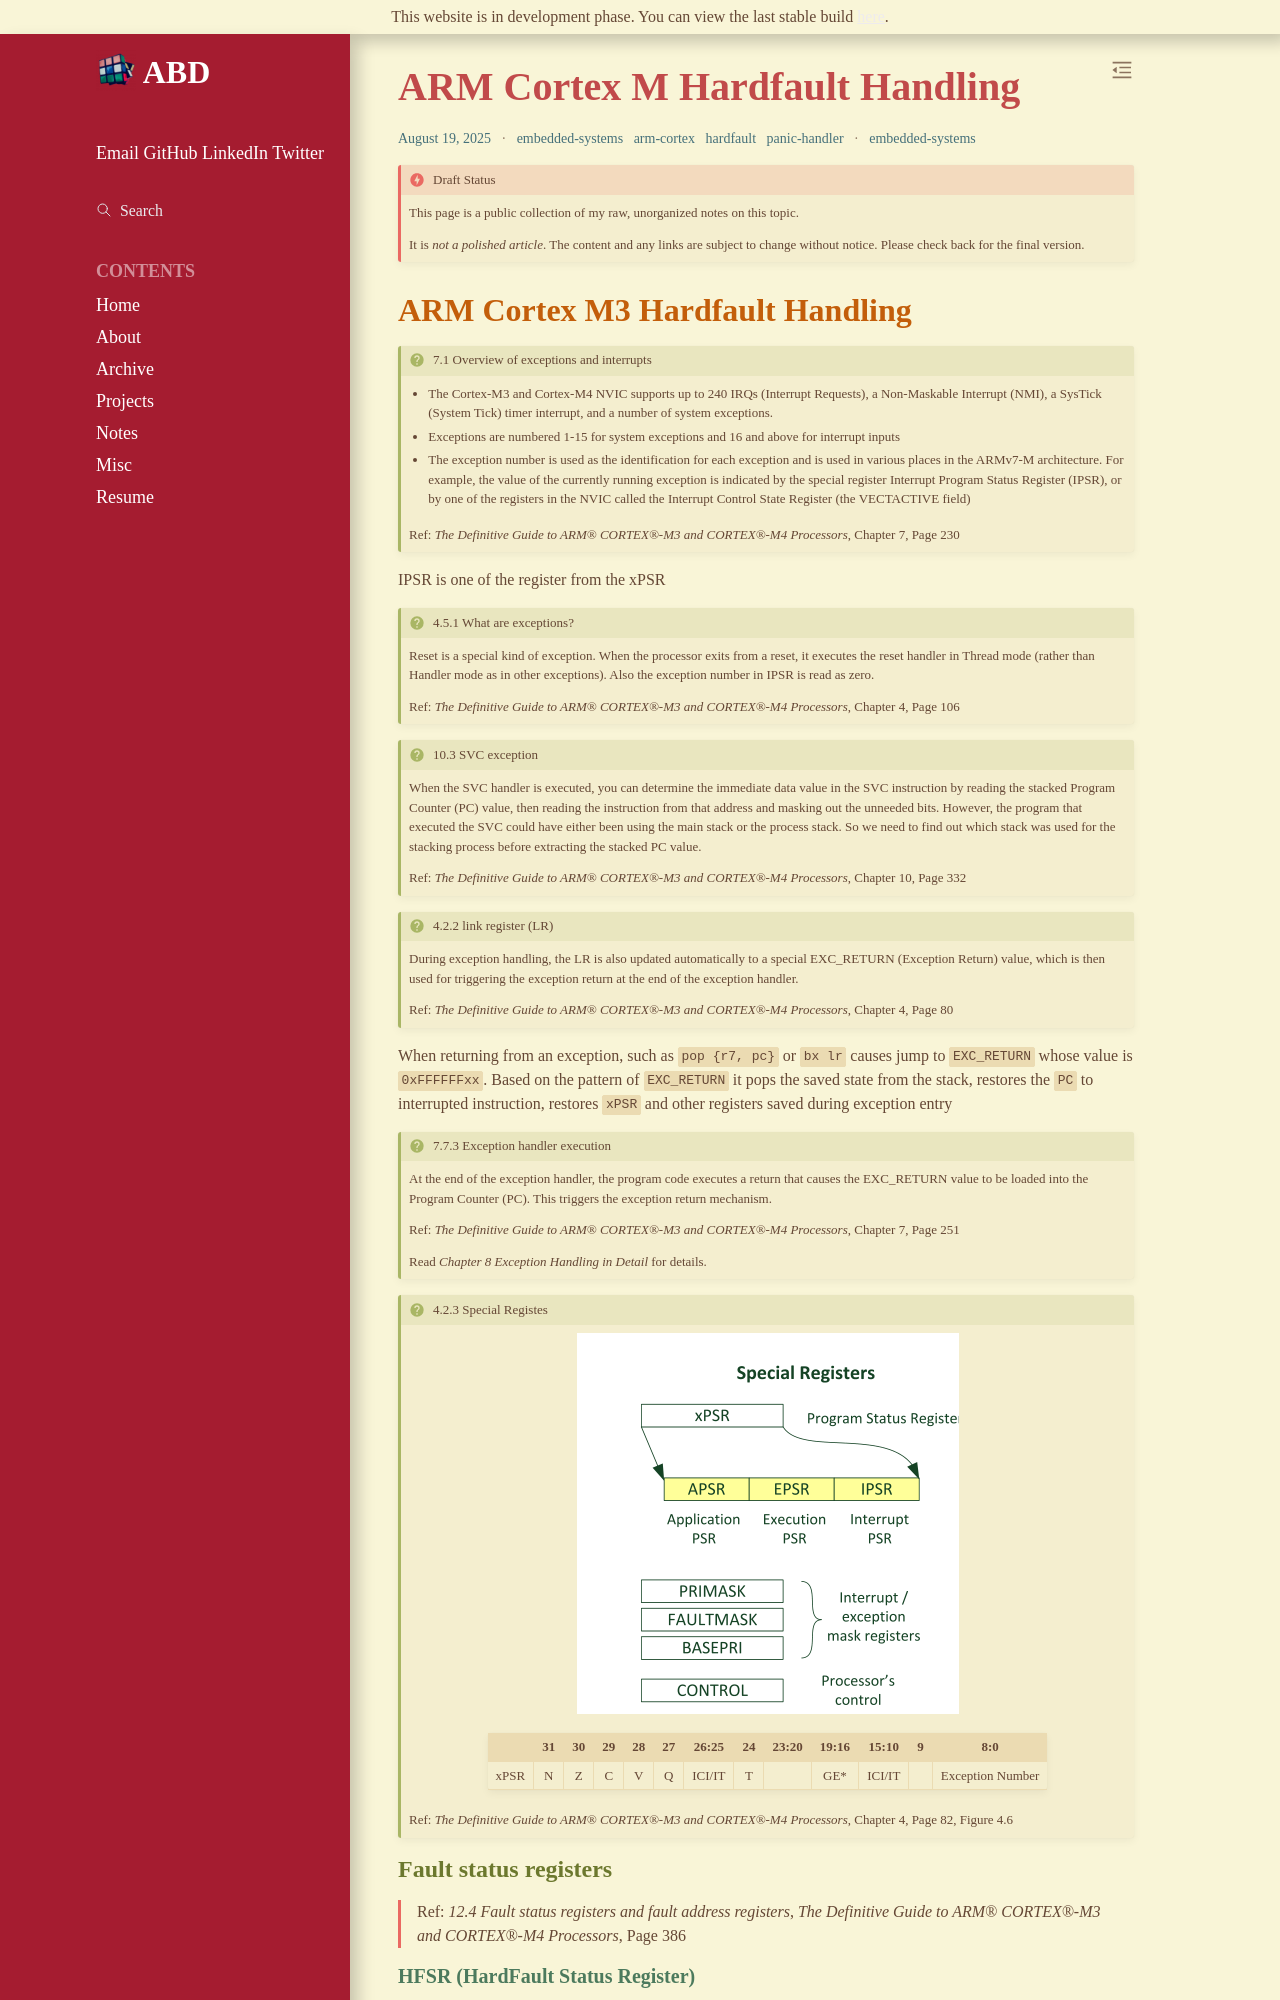

repository: ABD-01/ABD-01.github.io · page: posts/2025-08-19-ARM-Cortex-M/index.html · generator: sphinx

---
myst:
    html_meta:
        "property=og:title": "ARM Cortex M Hardfault Handling"
        "language": "en"
---
```{post} August 19, 2025
---
author: me
category: embedded-systems
language: English
title: ARM Cortex M Hardfault Handling
tags: embedded-systems, arm-cortex, hardfault, panic-handler
exclude:
---

ARM Cortex-M HardFault handling with focus on exception and interrupt behavior, exception return flow, stack usage, and debugging scenarios. Includes references from The Definitive Guide to ARM Cortex-M3/M4 Processors and practical STM32 examples such as startup code, UART I/O, and fault diagnosis.
```

{.hiddenh1}
# ARM Cortex M Hardfault Handling

```{admonition} Draft Status
:class: danger

This page is a public collection of my raw, unorganized notes on this topic. 

It is *not a polished article*. The content and any links are subject to change without notice. Please check back for the final version.
```
